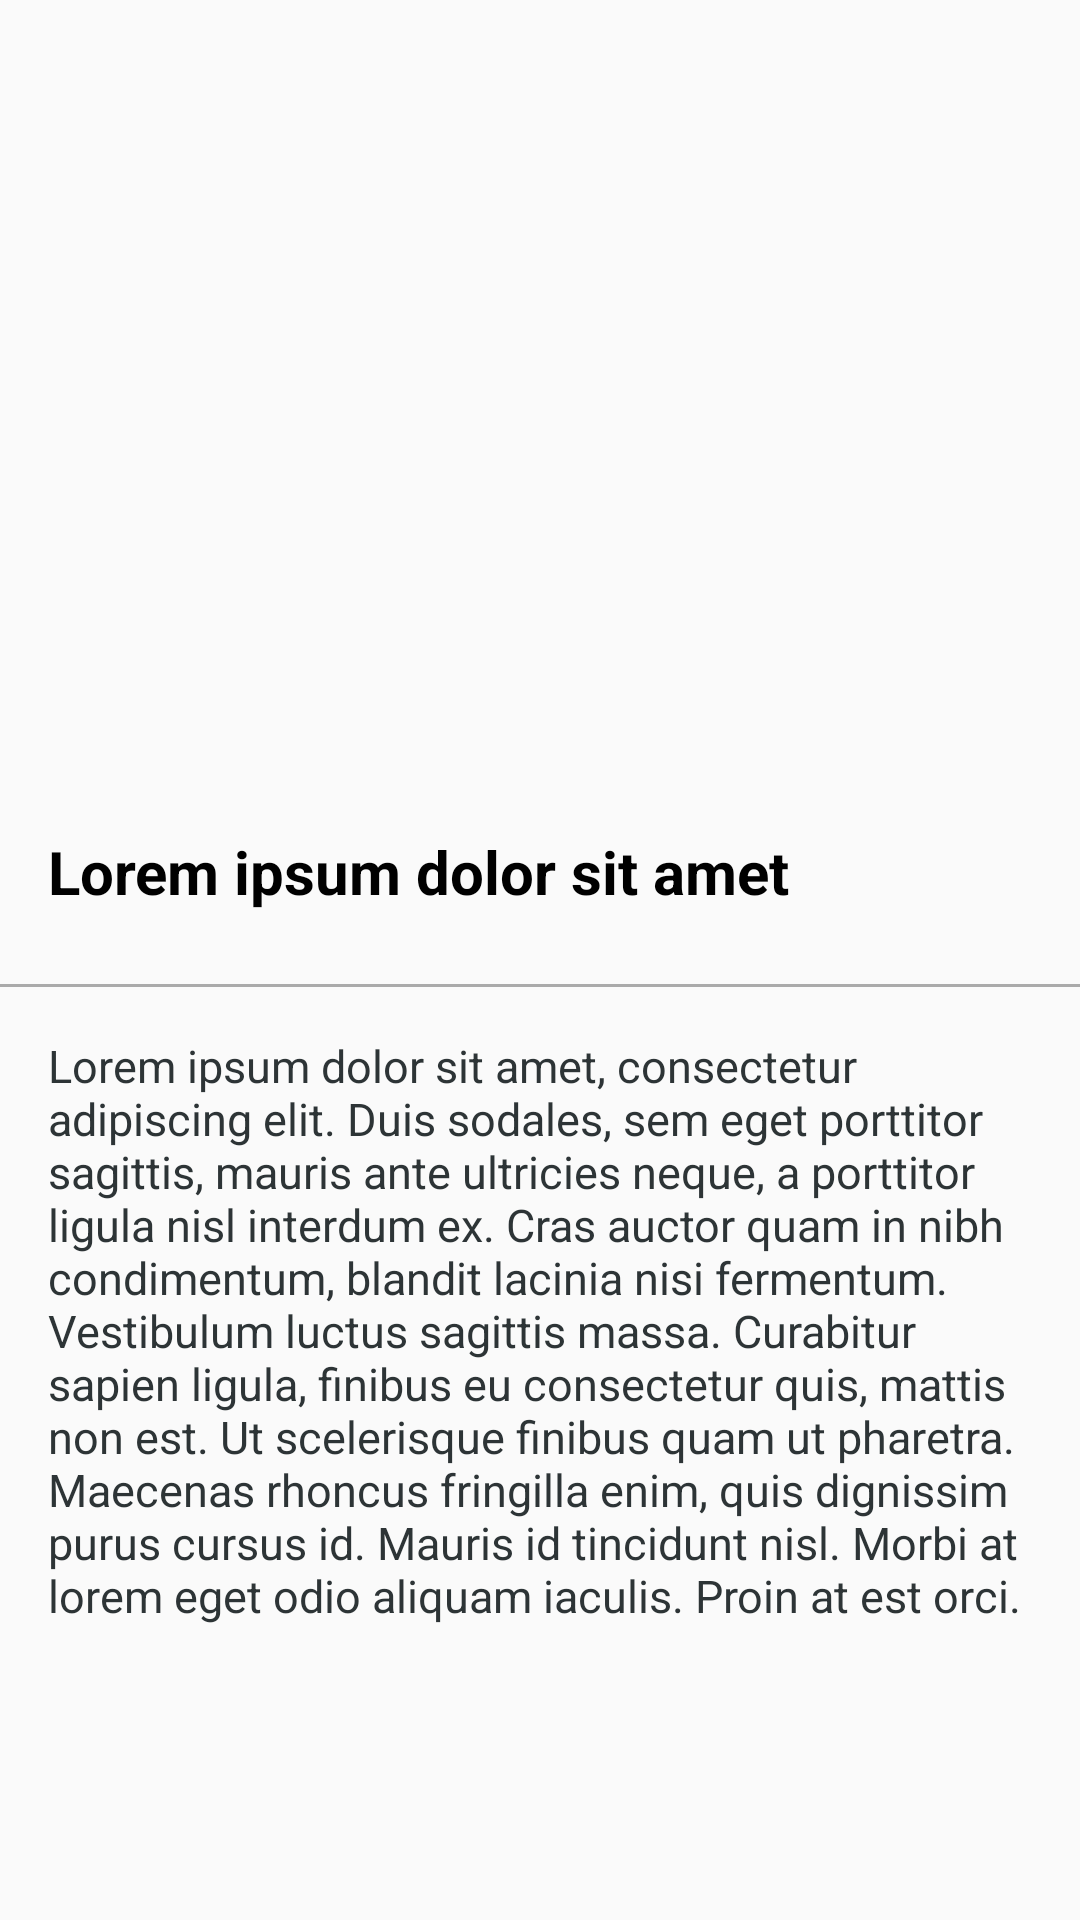

Write the Android layout XML for this screen, with the resource values it uses.
<!-- AndroidManifest.xml: application theme AppTheme -->
<!-- res/layout/activity_detail_acara.xml -->
<?xml version="1.0" encoding="utf-8"?>
<LinearLayout
        xmlns:android="http://schemas.android.com/apk/res/android"
        xmlns:tools="http://schemas.android.com/tools"
        xmlns:app="http://schemas.android.com/apk/res-auto"
        android:layout_width="match_parent"
        android:layout_height="match_parent"
        tools:context=".detail.DetailAcaraActivity"
        android:orientation="vertical">

    <ScrollView
            android:layout_width="match_parent"
            android:layout_height="match_parent">

        <LinearLayout
                android:layout_width="match_parent"
                android:layout_height="wrap_content"
                android:orientation="vertical" >

            <ImageView
                    android:id="@+id/imageDetail"
                    android:layout_width="match_parent"
                    android:layout_height="260dp"
                    android:adjustViewBounds="true"
                    android:layout_marginLeft="1dp"
                    android:layout_marginRight="1dp"
                    android:layout_marginTop="1dp"
                    android:scaleType="fitXY"
                    tools:src="@drawable/banner_home"/>

            <TextView
                    android:id="@+id/txtJudul"
                    android:text="Lorem ipsum dolor sit amet"
                    android:layout_width="match_parent"
                    android:layout_height="wrap_content"
                    android:layout_marginStart="16dp"
                    android:layout_marginEnd="16dp"
                    android:layout_marginTop="16dp"
                    android:layout_marginBottom="16dp"
                    android:textSize="20sp"
                    android:textStyle="bold"
                    android:textColor="@android:color/black"/>

            <View
                    android:layout_width="match_parent"
                    android:layout_height="1dp"
                    android:background="@android:color/darker_gray"
                    android:layout_marginTop="8dp"/>



            <TextView
                    android:id="@+id/txtIsiBerita"
                    android:layout_marginStart="16dp"
                    android:layout_marginEnd="16dp"
                    android:layout_marginTop="16dp"
                    android:layout_marginBottom="16dp"
                    android:text="Lorem ipsum dolor sit amet, consectetur adipiscing elit. Duis sodales, sem eget porttitor sagittis, mauris ante ultricies neque, a porttitor ligula nisl interdum ex. Cras auctor quam in nibh condimentum, blandit lacinia nisi fermentum. Vestibulum luctus sagittis massa. Curabitur sapien ligula, finibus eu consectetur quis, mattis non est. Ut scelerisque finibus quam ut pharetra. Maecenas rhoncus fringilla enim, quis dignissim purus cursus id. Mauris id tincidunt nisl. Morbi at lorem eget odio aliquam iaculis. Proin at est orci."
                    android:layout_width="match_parent"
                    android:layout_height="wrap_content"
                    android:textColor="#2d3436"
                    android:textSize="15sp" />

        </LinearLayout>
    </ScrollView>

</LinearLayout>
<!-- resources referenced by this layout -->
<resources>
  <!-- drawable banner_home: jpg bitmap (drawable, 103599 bytes) -->
  <style name="AppTheme" parent="Theme.AppCompat.Light.DarkActionBar">
          
          <item name="colorPrimary">@color/colorPrimary</item>
          <item name="colorPrimaryDark">@color/colorPrimaryDark</item>
          <item name="colorAccent">@color/colorAccent</item>
      </style>
  <color name="colorPrimary">#F77D00</color>
  <color name="colorPrimaryDark">#F77D00</color>
  <color name="colorAccent">#D81B60</color>
</resources>
